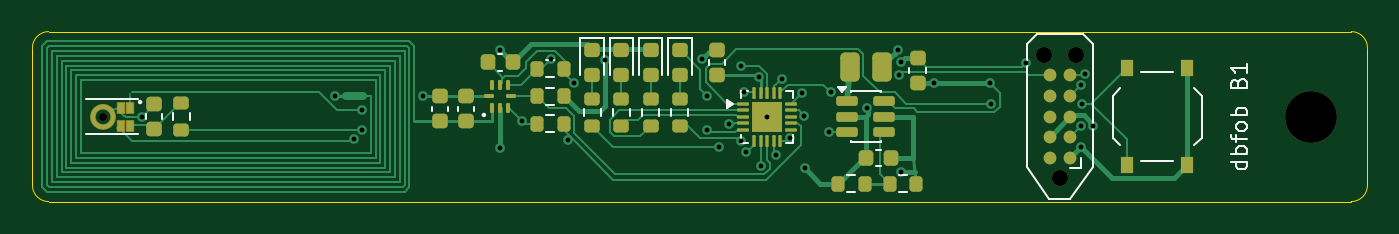
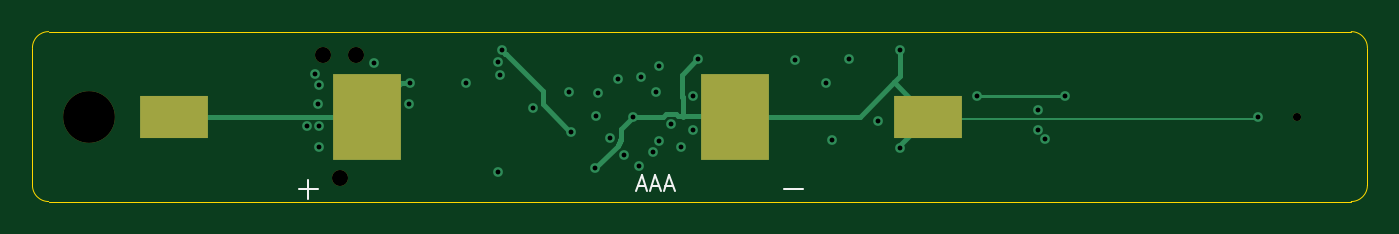
Circuit board: 13 layer files. Board 82.5 x 10.5 mm.
- bottom_copper: b1-B_Cu.gbr (4885 bytes)
- bottom_mask: b1-B_Mask.gbr (862 bytes)
- paste: b1-B_Paste.gbr (624 bytes)
- bottom_silk: b1-B_Silkscreen.gbr (1425 bytes)
- outline: b1-Edge_Cuts.gbr (879 bytes)
- top_copper: b1-F_Cu.gbr (27789 bytes)
- top_mask: b1-F_Mask.gbr (7319 bytes)
- paste: b1-F_Paste.gbr (6802 bytes)
- top_silk: b1-F_Silkscreen.gbr (15391 bytes)
- inner_copper: b1-In1_Cu.gbr (5106 bytes)
- inner_copper: b1-In2_Cu.gbr (3664 bytes)
- drill: b1-NPTH.drl (515 bytes)
- drill: b1-PTH.drl (898 bytes)

=== bottom_copper: b1-B_Cu.gbr ===
%TF.GenerationSoftware,KiCad,Pcbnew,10.0.6*%
%TF.CreationDate,2026-11-10T14:54:32+00:00*%
%TF.ProjectId,b1,62312e6b-6963-4616-945f-706362585858,rev?*%
%TF.SameCoordinates,Original*%
%TF.FileFunction,Copper,L4,Bot*%
%TF.FilePolarity,Positive*%
%FSLAX46Y46*%
G04 Gerber Fmt 4.6, Leading zero omitted, Abs format (unit mm)*
G04 Created by KiCad (PCBNEW 10.0.6) date 2026-11-10 14:54:32*
%MOMM*%
%LPD*%
G01*
G04 APERTURE LIST*
%TA.AperFunction,SMDPad,CuDef*%
%ADD10R,4.250000X5.300000*%
%TD*%
%TA.AperFunction,SMDPad,CuDef*%
%ADD11R,4.250000X2.600000*%
%TD*%
%TA.AperFunction,ViaPad*%
%ADD12C,0.600000*%
%TD*%
%TA.AperFunction,Conductor*%
%ADD13C,0.300000*%
%TD*%
%TA.AperFunction,Conductor*%
%ADD14C,0.150000*%
%TD*%
%TA.AperFunction,Conductor*%
%ADD15C,0.200000*%
%TD*%
G04 APERTURE END LIST*
D10*
%TO.P,BT1,1*%
%TO.N,/VCELL*%
X61835000Y5250000D03*
D11*
X73775000Y5250000D03*
%TO.P,BT1,2*%
%TO.N,/GND*%
X27125000Y5250000D03*
D10*
X39065000Y5250000D03*
%TD*%
D12*
%TO.N,/VDD*%
X35400000Y8725000D03*
%TO.N,/NFC_VCC*%
X33450000Y7325000D03*
%TO.N,/SWCLK*%
X49350000Y6750000D03*
%TO.N,/GND*%
X45400000Y5250000D03*
%TO.N,/BTN*%
X64875000Y6050000D03*
%TO.N,/VCELL*%
X49200000Y4300000D03*
%TO.N,/SWDIO*%
X64775000Y4650000D03*
%TO.N,/LED_R*%
X43775000Y3750000D03*
%TO.N,/GND*%
X28875000Y9350000D03*
%TO.N,/LB*%
X18700000Y6500000D03*
%TO.N,/GND*%
X47725000Y2050000D03*
%TO.N,/TX*%
X47550000Y6700000D03*
%TO.N,/VDD*%
X53700000Y1800000D03*
%TO.N,/VCELL*%
X53500000Y9350000D03*
%TO.N,/GND*%
X65550000Y4650000D03*
X41375000Y8800000D03*
X51575000Y5750000D03*
%TO.N,/MIC_PWR*%
X41675000Y4450000D03*
%TO.N,/GND*%
X6750000Y5225000D03*
X61375000Y8550000D03*
X53700000Y8625000D03*
%TO.N,/VDD*%
X44875000Y7675000D03*
%TO.N,/MIC_DATA*%
X20375000Y5650000D03*
%TO.N,/MIC_PWR*%
X20375000Y4450000D03*
%TO.N,/SDA*%
X32025000Y8800000D03*
X46825000Y3900000D03*
%TO.N,/LED_R_K*%
X43775000Y8375000D03*
%TO.N,/GND*%
X28900000Y3325000D03*
%TO.N,/LED_R_K*%
X41675000Y6550000D03*
%TO.N,/SWDIO*%
X46300000Y7600000D03*
%TO.N,/NFC_VCC*%
X33100000Y3800000D03*
%TO.N,/LED_G*%
X43025000Y4800000D03*
%TO.N,/LB*%
X24150000Y6500000D03*
%TO.N,/TX*%
X53575000Y7800000D03*
%TO.N,/MIC_CLK*%
X44125000Y3050000D03*
%TO.N,/VCELL*%
X45000000Y2200000D03*
X59175000Y7325000D03*
%TO.N,/SWCLK*%
X64775000Y7200000D03*
%TO.N,/LED_R*%
X47700000Y5300000D03*
%TO.N,/SCL*%
X30250000Y4975000D03*
%TO.N,/VDD*%
X64775000Y3375000D03*
%TO.N,/GND*%
X65050000Y7900000D03*
%TO.N,/SCL*%
X45925000Y2875000D03*
%TO.N,/MIC_CLK*%
X19900000Y3850000D03*
%TO.N,/MIC_DATA*%
X43975000Y6750000D03*
%TO.N,/BTN*%
X59225000Y6050000D03*
%TO.N,/LED_G*%
X42425000Y3375000D03*
%TO.N,/VCELL*%
X55700000Y7325000D03*
%TD*%
%TO.N,/GND*%
D13*
X46225000Y3600000D02*
X46250000Y3575000D01*
X39125000Y5300000D02*
X42600000Y5300000D01*
X42350000Y6475000D02*
X42350000Y7850000D01*
X28900000Y3475000D02*
X28900000Y3325000D01*
D14*
X27000000Y5125000D02*
X27125000Y5250000D01*
D13*
X46250000Y3575000D02*
X46250000Y3550000D01*
%TO.N,/VCELL*%
X61825000Y5250000D02*
X59750000Y7325000D01*
%TO.N,/GND*%
X42300000Y6350000D02*
X42325000Y6375000D01*
X42325000Y6450000D02*
X42350000Y6475000D01*
X46175000Y3800000D02*
X46175000Y3725000D01*
X31375000Y5250000D02*
X39075000Y5250000D01*
X46250000Y3550000D02*
X46325000Y3475000D01*
%TO.N,/LB*%
D15*
X18700000Y6500000D02*
X24150000Y6500000D01*
%TO.N,/GND*%
D13*
X42325000Y6375000D02*
X42325000Y6450000D01*
%TO.N,/VCELL*%
X59750000Y7325000D02*
X59175000Y7325000D01*
%TO.N,/GND*%
X43375000Y5400000D02*
X43525000Y5250000D01*
X46325000Y3475000D02*
X46325000Y3450000D01*
X46175000Y3725000D02*
X46200000Y3700000D01*
X46150000Y4500000D02*
X46150000Y3825000D01*
X43525000Y5250000D02*
X45400000Y5250000D01*
X45400000Y5250000D02*
X46150000Y4500000D01*
D14*
X6900000Y5125000D02*
X27000000Y5125000D01*
D13*
X28875000Y7750000D02*
X28875000Y9350000D01*
X29250000Y7375000D02*
X28875000Y7750000D01*
X42350000Y7850000D02*
X41400000Y8800000D01*
D14*
X6775000Y5250000D02*
X6900000Y5125000D01*
%TO.N,/VCELL*%
D13*
X53500000Y9350000D02*
X53275000Y9125000D01*
X53250000Y9125000D02*
X50975000Y6850000D01*
X50975000Y6850000D02*
X50975000Y6025000D01*
%TO.N,/GND*%
X29250000Y7375000D02*
X31375000Y5250000D01*
X46150000Y3825000D02*
X46175000Y3800000D01*
X46200000Y3650000D02*
X46225000Y3625000D01*
X27125000Y5250000D02*
X29250000Y7375000D01*
X42300000Y5250000D02*
X42300000Y6350000D01*
X39075000Y5250000D02*
X39125000Y5300000D01*
%TO.N,/VCELL*%
X50975000Y6025000D02*
X49250000Y4300000D01*
%TO.N,/GND*%
X41400000Y8800000D02*
X41375000Y8800000D01*
X46225000Y3625000D02*
X46225000Y3600000D01*
X42600000Y5300000D02*
X42700000Y5400000D01*
%TO.N,/VCELL*%
X53275000Y9125000D02*
X53250000Y9125000D01*
X61825000Y5250000D02*
X73775000Y5250000D01*
X49250000Y4300000D02*
X49225000Y4300000D01*
%TO.N,/GND*%
X27125000Y5250000D02*
X28900000Y3475000D01*
X42700000Y5400000D02*
X43375000Y5400000D01*
X46200000Y3700000D02*
X46200000Y3650000D01*
X46325000Y3450000D02*
X47725000Y2050000D01*
%TD*%
M02*

=== bottom_mask: b1-B_Mask.gbr ===
%TF.GenerationSoftware,KiCad,Pcbnew,10.0.6*%
%TF.CreationDate,2026-11-10T14:54:33+00:00*%
%TF.ProjectId,b1,62312e6b-6963-4616-945f-706362585858,rev?*%
%TF.SameCoordinates,Original*%
%TF.FileFunction,Soldermask,Bot*%
%TF.FilePolarity,Negative*%
%FSLAX46Y46*%
G04 Gerber Fmt 4.6, Leading zero omitted, Abs format (unit mm)*
G04 Created by KiCad (PCBNEW 10.0.6) date 2026-11-10 14:54:33*
%MOMM*%
%LPD*%
G01*
G04 APERTURE LIST*
%ADD10R,4.250000X5.300000*%
%ADD11R,4.250000X2.600000*%
%ADD12C,3.200000*%
%ADD13C,0.990600*%
%ADD14C,0.500000*%
G04 APERTURE END LIST*
D10*
%TO.C,BT1*%
X61835000Y5250000D03*
D11*
X73775000Y5250000D03*
X27125000Y5250000D03*
D10*
X39065000Y5250000D03*
%TD*%
D12*
%TO.C,H1*%
X79000000Y5250000D03*
%TD*%
D13*
%TO.C,J1*%
X63500000Y1440000D03*
X62484000Y9060000D03*
X64516000Y9060000D03*
%TD*%
D14*
%TO.C,MK1*%
X4360000Y5250000D03*
%TD*%
M02*

=== paste: b1-B_Paste.gbr ===
%TF.GenerationSoftware,KiCad,Pcbnew,10.0.6*%
%TF.CreationDate,2026-11-10T14:54:32+00:00*%
%TF.ProjectId,b1,62312e6b-6963-4616-945f-706362585858,rev?*%
%TF.SameCoordinates,Original*%
%TF.FileFunction,Paste,Bot*%
%TF.FilePolarity,Positive*%
%FSLAX46Y46*%
G04 Gerber Fmt 4.6, Leading zero omitted, Abs format (unit mm)*
G04 Created by KiCad (PCBNEW 10.0.6) date 2026-11-10 14:54:32*
%MOMM*%
%LPD*%
G01*
G04 APERTURE LIST*
%ADD10R,4.250000X5.300000*%
%ADD11R,4.250000X2.600000*%
G04 APERTURE END LIST*
D10*
%TO.C,BT1*%
X61835000Y5250000D03*
D11*
X73775000Y5250000D03*
X27125000Y5250000D03*
D10*
X39065000Y5250000D03*
%TD*%
M02*

=== bottom_silk: b1-B_Silkscreen.gbr ===
%TF.GenerationSoftware,KiCad,Pcbnew,10.0.6*%
%TF.CreationDate,2026-11-10T14:54:32+00:00*%
%TF.ProjectId,b1,62312e6b-6963-4616-945f-706362585858,rev?*%
%TF.SameCoordinates,Original*%
%TF.FileFunction,Legend,Bot*%
%TF.FilePolarity,Positive*%
%FSLAX46Y46*%
G04 Gerber Fmt 4.6, Leading zero omitted, Abs format (unit mm)*
G04 Created by KiCad (PCBNEW 10.0.6) date 2026-11-10 14:54:32*
%MOMM*%
%LPD*%
G01*
G04 APERTURE LIST*
%ADD10C,0.150000*%
%ADD11R,4.250000X5.300000*%
%ADD12R,4.250000X2.600000*%
%ADD13C,3.200000*%
%ADD14C,0.990600*%
%ADD15C,0.500000*%
G04 APERTURE END LIST*
D10*
X45095237Y930896D02*
X44619047Y930896D01*
X45190475Y645181D02*
X44857142Y1645181D01*
X44857142Y1645181D02*
X44523809Y645181D01*
X44238094Y930896D02*
X43761904Y930896D01*
X44333332Y645181D02*
X43999999Y1645181D01*
X43999999Y1645181D02*
X43666666Y645181D01*
X43380951Y930896D02*
X42904761Y930896D01*
X43476189Y645181D02*
X43142856Y1645181D01*
X43142856Y1645181D02*
X42809523Y645181D01*
%TO.C,BT1*%
X34850000Y750000D02*
X36050000Y750000D01*
X64850000Y750000D02*
X66050000Y750000D01*
X65450000Y150000D02*
X65450000Y1350000D01*
%TD*%
%LPC*%
D11*
%TO.C,BT1*%
X61835000Y5250000D03*
D12*
X73775000Y5250000D03*
X27125000Y5250000D03*
D11*
X39065000Y5250000D03*
%TD*%
D13*
%TO.C,H1*%
X79000000Y5250000D03*
%TD*%
D14*
%TO.C,J1*%
X63500000Y1440000D03*
X62484000Y9060000D03*
X64516000Y9060000D03*
%TD*%
D15*
%TO.C,MK1*%
X4360000Y5250000D03*
%TD*%
%LPD*%
M02*

=== outline: b1-Edge_Cuts.gbr ===
%TF.GenerationSoftware,KiCad,Pcbnew,10.0.6*%
%TF.CreationDate,2026-11-10T14:54:33+00:00*%
%TF.ProjectId,b1,62312e6b-6963-4616-945f-706362585858,rev?*%
%TF.SameCoordinates,Original*%
%TF.FileFunction,Profile,NP*%
%FSLAX46Y46*%
G04 Gerber Fmt 4.6, Leading zero omitted, Abs format (unit mm)*
G04 Created by KiCad (PCBNEW 10.0.6) date 2026-11-10 14:54:33*
%MOMM*%
%LPD*%
G01*
G04 APERTURE LIST*
%TA.AperFunction,Profile*%
%ADD10C,0.050000*%
%TD*%
G04 APERTURE END LIST*
D10*
X0Y9500000D02*
G75*
G02*
X1000000Y10500000I1000000J0D01*
G01*
X0Y1000000D02*
X0Y9500000D01*
X1000000Y10500000D02*
X81500000Y10500000D01*
X1000000Y0D02*
G75*
G02*
X0Y1000000I0J1000000D01*
G01*
X81500000Y10500000D02*
G75*
G02*
X82500000Y9500000I0J-1000000D01*
G01*
X81500000Y0D02*
X1000000Y0D01*
X82500000Y9500000D02*
X82500000Y1000000D01*
X82500000Y1000000D02*
G75*
G02*
X81500000Y0I-1000000J0D01*
G01*
M02*

=== top_copper: b1-F_Cu.gbr (27789 bytes, source omitted) ===
=== top_mask: b1-F_Mask.gbr (7319 bytes, source omitted) ===
=== paste: b1-F_Paste.gbr (6802 bytes, source omitted) ===
=== top_silk: b1-F_Silkscreen.gbr (15391 bytes, source omitted) ===
=== inner_copper: b1-In1_Cu.gbr ===
%TF.GenerationSoftware,KiCad,Pcbnew,10.0.6*%
%TF.CreationDate,2026-11-10T14:54:32+00:00*%
%TF.ProjectId,b1,62312e6b-6963-4616-945f-706362585858,rev?*%
%TF.SameCoordinates,Original*%
%TF.FileFunction,Copper,L2,Inr*%
%TF.FilePolarity,Positive*%
%FSLAX46Y46*%
G04 Gerber Fmt 4.6, Leading zero omitted, Abs format (unit mm)*
G04 Created by KiCad (PCBNEW 10.0.6) date 2026-11-10 14:54:32*
%MOMM*%
%LPD*%
G01*
G04 APERTURE LIST*
%TA.AperFunction,ViaPad*%
%ADD10C,0.600000*%
%TD*%
%TA.AperFunction,Conductor*%
%ADD11C,0.300000*%
%TD*%
%TA.AperFunction,Conductor*%
%ADD12C,0.150000*%
%TD*%
G04 APERTURE END LIST*
D10*
%TO.N,/VDD*%
X35400000Y8725000D03*
%TO.N,/NFC_VCC*%
X33450000Y7325000D03*
%TO.N,/SWCLK*%
X49350000Y6750000D03*
%TO.N,/GND*%
X45400000Y5250000D03*
%TO.N,/BTN*%
X64875000Y6050000D03*
%TO.N,/VCELL*%
X49200000Y4300000D03*
%TO.N,/SWDIO*%
X64775000Y4650000D03*
%TO.N,/LED_R*%
X43775000Y3750000D03*
%TO.N,/GND*%
X28875000Y9350000D03*
%TO.N,/LB*%
X18700000Y6500000D03*
%TO.N,/GND*%
X47725000Y2050000D03*
%TO.N,/TX*%
X47550000Y6700000D03*
%TO.N,/VDD*%
X53700000Y1800000D03*
%TO.N,/VCELL*%
X53500000Y9350000D03*
%TO.N,/GND*%
X65550000Y4650000D03*
X41375000Y8800000D03*
X51575000Y5750000D03*
%TO.N,/MIC_PWR*%
X41675000Y4450000D03*
%TO.N,/GND*%
X6750000Y5225000D03*
X61375000Y8550000D03*
X53700000Y8625000D03*
%TO.N,/VDD*%
X44875000Y7675000D03*
%TO.N,/MIC_DATA*%
X20375000Y5650000D03*
%TO.N,/MIC_PWR*%
X20375000Y4450000D03*
%TO.N,/SDA*%
X32025000Y8800000D03*
X46825000Y3900000D03*
%TO.N,/LED_R_K*%
X43775000Y8375000D03*
%TO.N,/GND*%
X28900000Y3325000D03*
%TO.N,/LED_R_K*%
X41675000Y6550000D03*
%TO.N,/SWDIO*%
X46300000Y7600000D03*
%TO.N,/NFC_VCC*%
X33100000Y3800000D03*
%TO.N,/LED_G*%
X43025000Y4800000D03*
%TO.N,/LB*%
X24150000Y6500000D03*
%TO.N,/TX*%
X53575000Y7800000D03*
%TO.N,/MIC_CLK*%
X44125000Y3050000D03*
%TO.N,/VCELL*%
X45000000Y2200000D03*
X59175000Y7325000D03*
%TO.N,/SWCLK*%
X64775000Y7200000D03*
%TO.N,/LED_R*%
X47700000Y5300000D03*
%TO.N,/SCL*%
X30250000Y4975000D03*
%TO.N,/VDD*%
X64775000Y3375000D03*
%TO.N,/GND*%
X65050000Y7900000D03*
%TO.N,/SCL*%
X45925000Y2875000D03*
%TO.N,/MIC_CLK*%
X19900000Y3850000D03*
%TO.N,/MIC_DATA*%
X43975000Y6750000D03*
%TO.N,/BTN*%
X59225000Y6050000D03*
%TO.N,/LED_G*%
X42425000Y3375000D03*
%TO.N,/VCELL*%
X55700000Y7325000D03*
%TD*%
%TO.N,/VDD*%
D11*
X55275000Y3375000D02*
X64775000Y3375000D01*
X48575000Y5325000D02*
X48575000Y4025000D01*
%TO.N,/SWDIO*%
D12*
X50350000Y4650000D02*
X47350000Y7650000D01*
%TO.N,/SWCLK*%
X64325000Y6750000D02*
X51025000Y6750000D01*
X50150000Y6550000D02*
X49950000Y6750000D01*
%TO.N,/MIC_CLK*%
X33275000Y2850000D02*
X43925000Y2850000D01*
%TO.N,/SCL*%
X41900000Y4975000D02*
X30600000Y4975000D01*
X44525000Y4275000D02*
X42600000Y4275000D01*
%TO.N,/MIC_DATA*%
X47350000Y3675000D02*
X47350000Y4125000D01*
%TO.N,/BTN*%
X64875000Y6050000D02*
X59225000Y6050000D01*
%TO.N,/SDA*%
X32625000Y8200000D02*
X32025000Y8800000D01*
%TO.N,/MIC_DATA*%
X43800000Y5650000D02*
X46050000Y3400000D01*
%TO.N,/VDD*%
D11*
X43375000Y7675000D02*
X41625000Y9425000D01*
X41625000Y9425000D02*
X36300000Y9425000D01*
%TO.N,/MIC_DATA*%
D12*
X47350000Y4125000D02*
X44725000Y6750000D01*
%TO.N,/VCELL*%
D11*
X53900000Y9300000D02*
X53550000Y9300000D01*
%TO.N,/SCL*%
D12*
X30425000Y4800000D02*
X30250000Y4975000D01*
X45925000Y2875000D02*
X44525000Y4275000D01*
%TO.N,/VDD*%
D11*
X44875000Y7675000D02*
X46650000Y5900000D01*
X50800000Y1800000D02*
X53700000Y1800000D01*
%TO.N,/SCL*%
D12*
X42600000Y4275000D02*
X41900000Y4975000D01*
%TO.N,/VDD*%
D11*
X44875000Y7675000D02*
X43375000Y7675000D01*
%TO.N,/SWDIO*%
D12*
X64775000Y4650000D02*
X50350000Y4650000D01*
%TO.N,/MIC_DATA*%
X46625000Y3400000D02*
X46675000Y3350000D01*
%TO.N,/VDD*%
D11*
X48575000Y4025000D02*
X50800000Y1800000D01*
X48000000Y5900000D02*
X48575000Y5325000D01*
X53700000Y1800000D02*
X55275000Y3375000D01*
%TO.N,/SDA*%
D12*
X45975000Y3900000D02*
X41675000Y8200000D01*
%TO.N,/MIC_DATA*%
X44725000Y6750000D02*
X43975000Y6750000D01*
%TO.N,/VDD*%
D11*
X36300000Y9425000D02*
X35500000Y8625000D01*
%TO.N,/VCELL*%
X55700000Y7325000D02*
X55700000Y7500000D01*
%TO.N,/SDA*%
D12*
X46825000Y3900000D02*
X45975000Y3900000D01*
%TO.N,/MIC_CLK*%
X19900000Y3850000D02*
X32275000Y3850000D01*
%TO.N,/VCELL*%
D11*
X55700000Y7500000D02*
X53900000Y9300000D01*
%TO.N,/MIC_DATA*%
D12*
X20375000Y5650000D02*
X43800000Y5650000D01*
X46050000Y3400000D02*
X46625000Y3400000D01*
%TO.N,/SWCLK*%
X49950000Y6750000D02*
X49350000Y6750000D01*
X64775000Y7200000D02*
X64325000Y6750000D01*
%TO.N,/VDD*%
D11*
X46650000Y5900000D02*
X48000000Y5900000D01*
%TO.N,/SDA*%
D12*
X41675000Y8200000D02*
X32625000Y8200000D01*
%TO.N,/MIC_DATA*%
X47025000Y3350000D02*
X47350000Y3675000D01*
%TO.N,/SWDIO*%
X47350000Y7650000D02*
X46375000Y7650000D01*
%TO.N,/SCL*%
X30600000Y4975000D02*
X30425000Y4800000D01*
%TO.N,/MIC_DATA*%
X46675000Y3350000D02*
X47025000Y3350000D01*
%TO.N,/SWCLK*%
X50825000Y6550000D02*
X50150000Y6550000D01*
%TO.N,/MIC_CLK*%
X43925000Y2850000D02*
X44125000Y3050000D01*
X32275000Y3850000D02*
X33275000Y2850000D01*
%TO.N,/MIC_PWR*%
X20375000Y4450000D02*
X41675000Y4450000D01*
%TO.N,/SWCLK*%
X51025000Y6750000D02*
X50825000Y6550000D01*
%TD*%
M02*

=== inner_copper: b1-In2_Cu.gbr ===
%TF.GenerationSoftware,KiCad,Pcbnew,10.0.6*%
%TF.CreationDate,2026-11-10T14:54:32+00:00*%
%TF.ProjectId,b1,62312e6b-6963-4616-945f-706362585858,rev?*%
%TF.SameCoordinates,Original*%
%TF.FileFunction,Copper,L3,Inr*%
%TF.FilePolarity,Positive*%
%FSLAX46Y46*%
G04 Gerber Fmt 4.6, Leading zero omitted, Abs format (unit mm)*
G04 Created by KiCad (PCBNEW 10.0.6) date 2026-11-10 14:54:32*
%MOMM*%
%LPD*%
G01*
G04 APERTURE LIST*
%TA.AperFunction,ViaPad*%
%ADD10C,0.600000*%
%TD*%
%TA.AperFunction,Conductor*%
%ADD11C,0.300000*%
%TD*%
%TA.AperFunction,Conductor*%
%ADD12C,0.150000*%
%TD*%
G04 APERTURE END LIST*
D10*
%TO.N,/VDD*%
X35400000Y8725000D03*
%TO.N,/NFC_VCC*%
X33450000Y7325000D03*
%TO.N,/SWCLK*%
X49350000Y6750000D03*
%TO.N,/GND*%
X45400000Y5250000D03*
%TO.N,/BTN*%
X64875000Y6050000D03*
%TO.N,/VCELL*%
X49200000Y4300000D03*
%TO.N,/SWDIO*%
X64775000Y4650000D03*
%TO.N,/LED_R*%
X43775000Y3750000D03*
%TO.N,/GND*%
X28875000Y9350000D03*
%TO.N,/LB*%
X18700000Y6500000D03*
%TO.N,/GND*%
X47725000Y2050000D03*
%TO.N,/TX*%
X47550000Y6700000D03*
%TO.N,/VDD*%
X53700000Y1800000D03*
%TO.N,/VCELL*%
X53500000Y9350000D03*
%TO.N,/GND*%
X65550000Y4650000D03*
X41375000Y8800000D03*
X51575000Y5750000D03*
%TO.N,/MIC_PWR*%
X41675000Y4450000D03*
%TO.N,/GND*%
X6750000Y5225000D03*
X61375000Y8550000D03*
X53700000Y8625000D03*
%TO.N,/VDD*%
X44875000Y7675000D03*
%TO.N,/MIC_DATA*%
X20375000Y5650000D03*
%TO.N,/MIC_PWR*%
X20375000Y4450000D03*
%TO.N,/SDA*%
X32025000Y8800000D03*
X46825000Y3900000D03*
%TO.N,/LED_R_K*%
X43775000Y8375000D03*
%TO.N,/GND*%
X28900000Y3325000D03*
%TO.N,/LED_R_K*%
X41675000Y6550000D03*
%TO.N,/SWDIO*%
X46300000Y7600000D03*
%TO.N,/NFC_VCC*%
X33100000Y3800000D03*
%TO.N,/LED_G*%
X43025000Y4800000D03*
%TO.N,/LB*%
X24150000Y6500000D03*
%TO.N,/TX*%
X53575000Y7800000D03*
%TO.N,/MIC_CLK*%
X44125000Y3050000D03*
%TO.N,/VCELL*%
X45000000Y2200000D03*
X59175000Y7325000D03*
%TO.N,/SWCLK*%
X64775000Y7200000D03*
%TO.N,/LED_R*%
X47700000Y5300000D03*
%TO.N,/SCL*%
X30250000Y4975000D03*
%TO.N,/VDD*%
X64775000Y3375000D03*
%TO.N,/GND*%
X65050000Y7900000D03*
%TO.N,/SCL*%
X45925000Y2875000D03*
%TO.N,/MIC_CLK*%
X19900000Y3850000D03*
%TO.N,/MIC_DATA*%
X43975000Y6750000D03*
%TO.N,/BTN*%
X59225000Y6050000D03*
%TO.N,/LED_G*%
X42425000Y3375000D03*
%TO.N,/VCELL*%
X55700000Y7325000D03*
%TD*%
%TO.N,/GND*%
D11*
X64975000Y7825000D02*
X65100000Y7825000D01*
%TO.N,/VCELL*%
D12*
X47100000Y2200000D02*
X49200000Y4300000D01*
%TO.N,/GND*%
D11*
X54500000Y7825000D02*
X53700000Y8625000D01*
D12*
X64950000Y7800000D02*
X65050000Y7900000D01*
X61550000Y7800000D02*
X64950000Y7800000D01*
D11*
X65100000Y7825000D02*
X65575000Y7350000D01*
%TO.N,/LED_G*%
D12*
X42825000Y3775000D02*
X42825000Y4575000D01*
%TO.N,/NFC_VCC*%
X33450000Y4150000D02*
X33450000Y7325000D01*
%TO.N,/LED_R_K*%
X43500000Y8375000D02*
X43775000Y8375000D01*
X41675000Y6550000D02*
X43500000Y8375000D01*
%TO.N,/LED_G*%
X42425000Y3375000D02*
X42825000Y3775000D01*
%TO.N,/VCELL*%
X45000000Y2200000D02*
X47100000Y2200000D01*
%TO.N,/LED_R*%
X44725000Y4700000D02*
X47100000Y4700000D01*
%TO.N,/GND*%
D11*
X51575000Y5750000D02*
X52425000Y5750000D01*
%TO.N,/LED_R*%
D12*
X43775000Y3750000D02*
X44725000Y4700000D01*
%TO.N,/TX*%
X47550000Y6700000D02*
X48650000Y7800000D01*
%TO.N,/GND*%
D11*
X52425000Y5750000D02*
X54500000Y7825000D01*
%TO.N,/TX*%
D12*
X48650000Y7800000D02*
X53575000Y7800000D01*
%TO.N,/LED_R*%
X47100000Y4700000D02*
X47700000Y5300000D01*
%TO.N,/GND*%
D11*
X65575000Y7350000D02*
X65575000Y4675000D01*
D12*
X61375000Y8550000D02*
X61375000Y7975000D01*
X61375000Y7975000D02*
X61550000Y7800000D01*
%TO.N,/NFC_VCC*%
X33100000Y3800000D02*
X33450000Y4150000D01*
%TO.N,/GND*%
X65050000Y7900000D02*
X65050000Y7825000D01*
%TD*%
M02*

=== drill: b1-NPTH.drl ===
M48
; DRILL file KiCad 10.0.6 date 2026-11-10T14:54:33
; FORMAT={-:-/ absolute / metric / decimal}
; #@! TF.CreationDate,2026-11-10T14:54:33+00:00
; #@! TF.GenerationSoftware,Kicad,Pcbnew,10.0.6
; #@! TF.FileFunction,NonPlated,1,4,NPTH
FMAT,2
METRIC
; #@! TA.AperFunction,NonPlated,NPTH,ComponentDrill
T1C0.500
; #@! TA.AperFunction,NonPlated,NPTH,ComponentDrill
T2C0.991
; #@! TA.AperFunction,NonPlated,NPTH,ComponentDrill
T3C3.200
%
G90
G05
T1
X4.36Y5.25
T2
X62.484Y9.06
X63.5Y1.44
X64.516Y9.06
T3
X79.0Y5.25
M30

=== drill: b1-PTH.drl ===
M48
; DRILL file KiCad 10.0.6 date 2026-11-10T14:54:33
; FORMAT={-:-/ absolute / metric / decimal}
; #@! TF.CreationDate,2026-11-10T14:54:33+00:00
; #@! TF.GenerationSoftware,Kicad,Pcbnew,10.0.6
; #@! TF.FileFunction,Plated,1,4,PTH
FMAT,2
METRIC
; #@! TA.AperFunction,Plated,PTH,ViaDrill
T1C0.300
%
G90
G05
T1
X6.75Y5.225
X18.7Y6.5
X19.9Y3.85
X20.375Y5.65
X20.375Y4.45
X24.15Y6.5
X28.875Y9.35
X28.9Y3.325
X30.25Y4.975
X32.025Y8.8
X33.1Y3.8
X33.45Y7.325
X35.4Y8.725
X41.375Y8.8
X41.675Y6.55
X41.675Y4.45
X42.425Y3.375
X43.025Y4.8
X43.775Y8.375
X43.775Y3.75
X43.975Y6.75
X44.125Y3.05
X44.875Y7.675
X45.0Y2.2
X45.4Y5.25
X45.925Y2.875
X46.3Y7.6
X46.825Y3.9
X47.55Y6.7
X47.7Y5.3
X47.725Y2.05
X49.2Y4.3
X49.35Y6.75
X51.575Y5.75
X53.5Y9.35
X53.575Y7.8
X53.7Y8.625
X53.7Y1.8
X55.7Y7.325
X59.175Y7.325
X59.225Y6.05
X61.375Y8.55
X64.775Y7.2
X64.775Y4.65
X64.775Y3.375
X64.875Y6.05
X65.05Y7.9
X65.55Y4.65
M30
